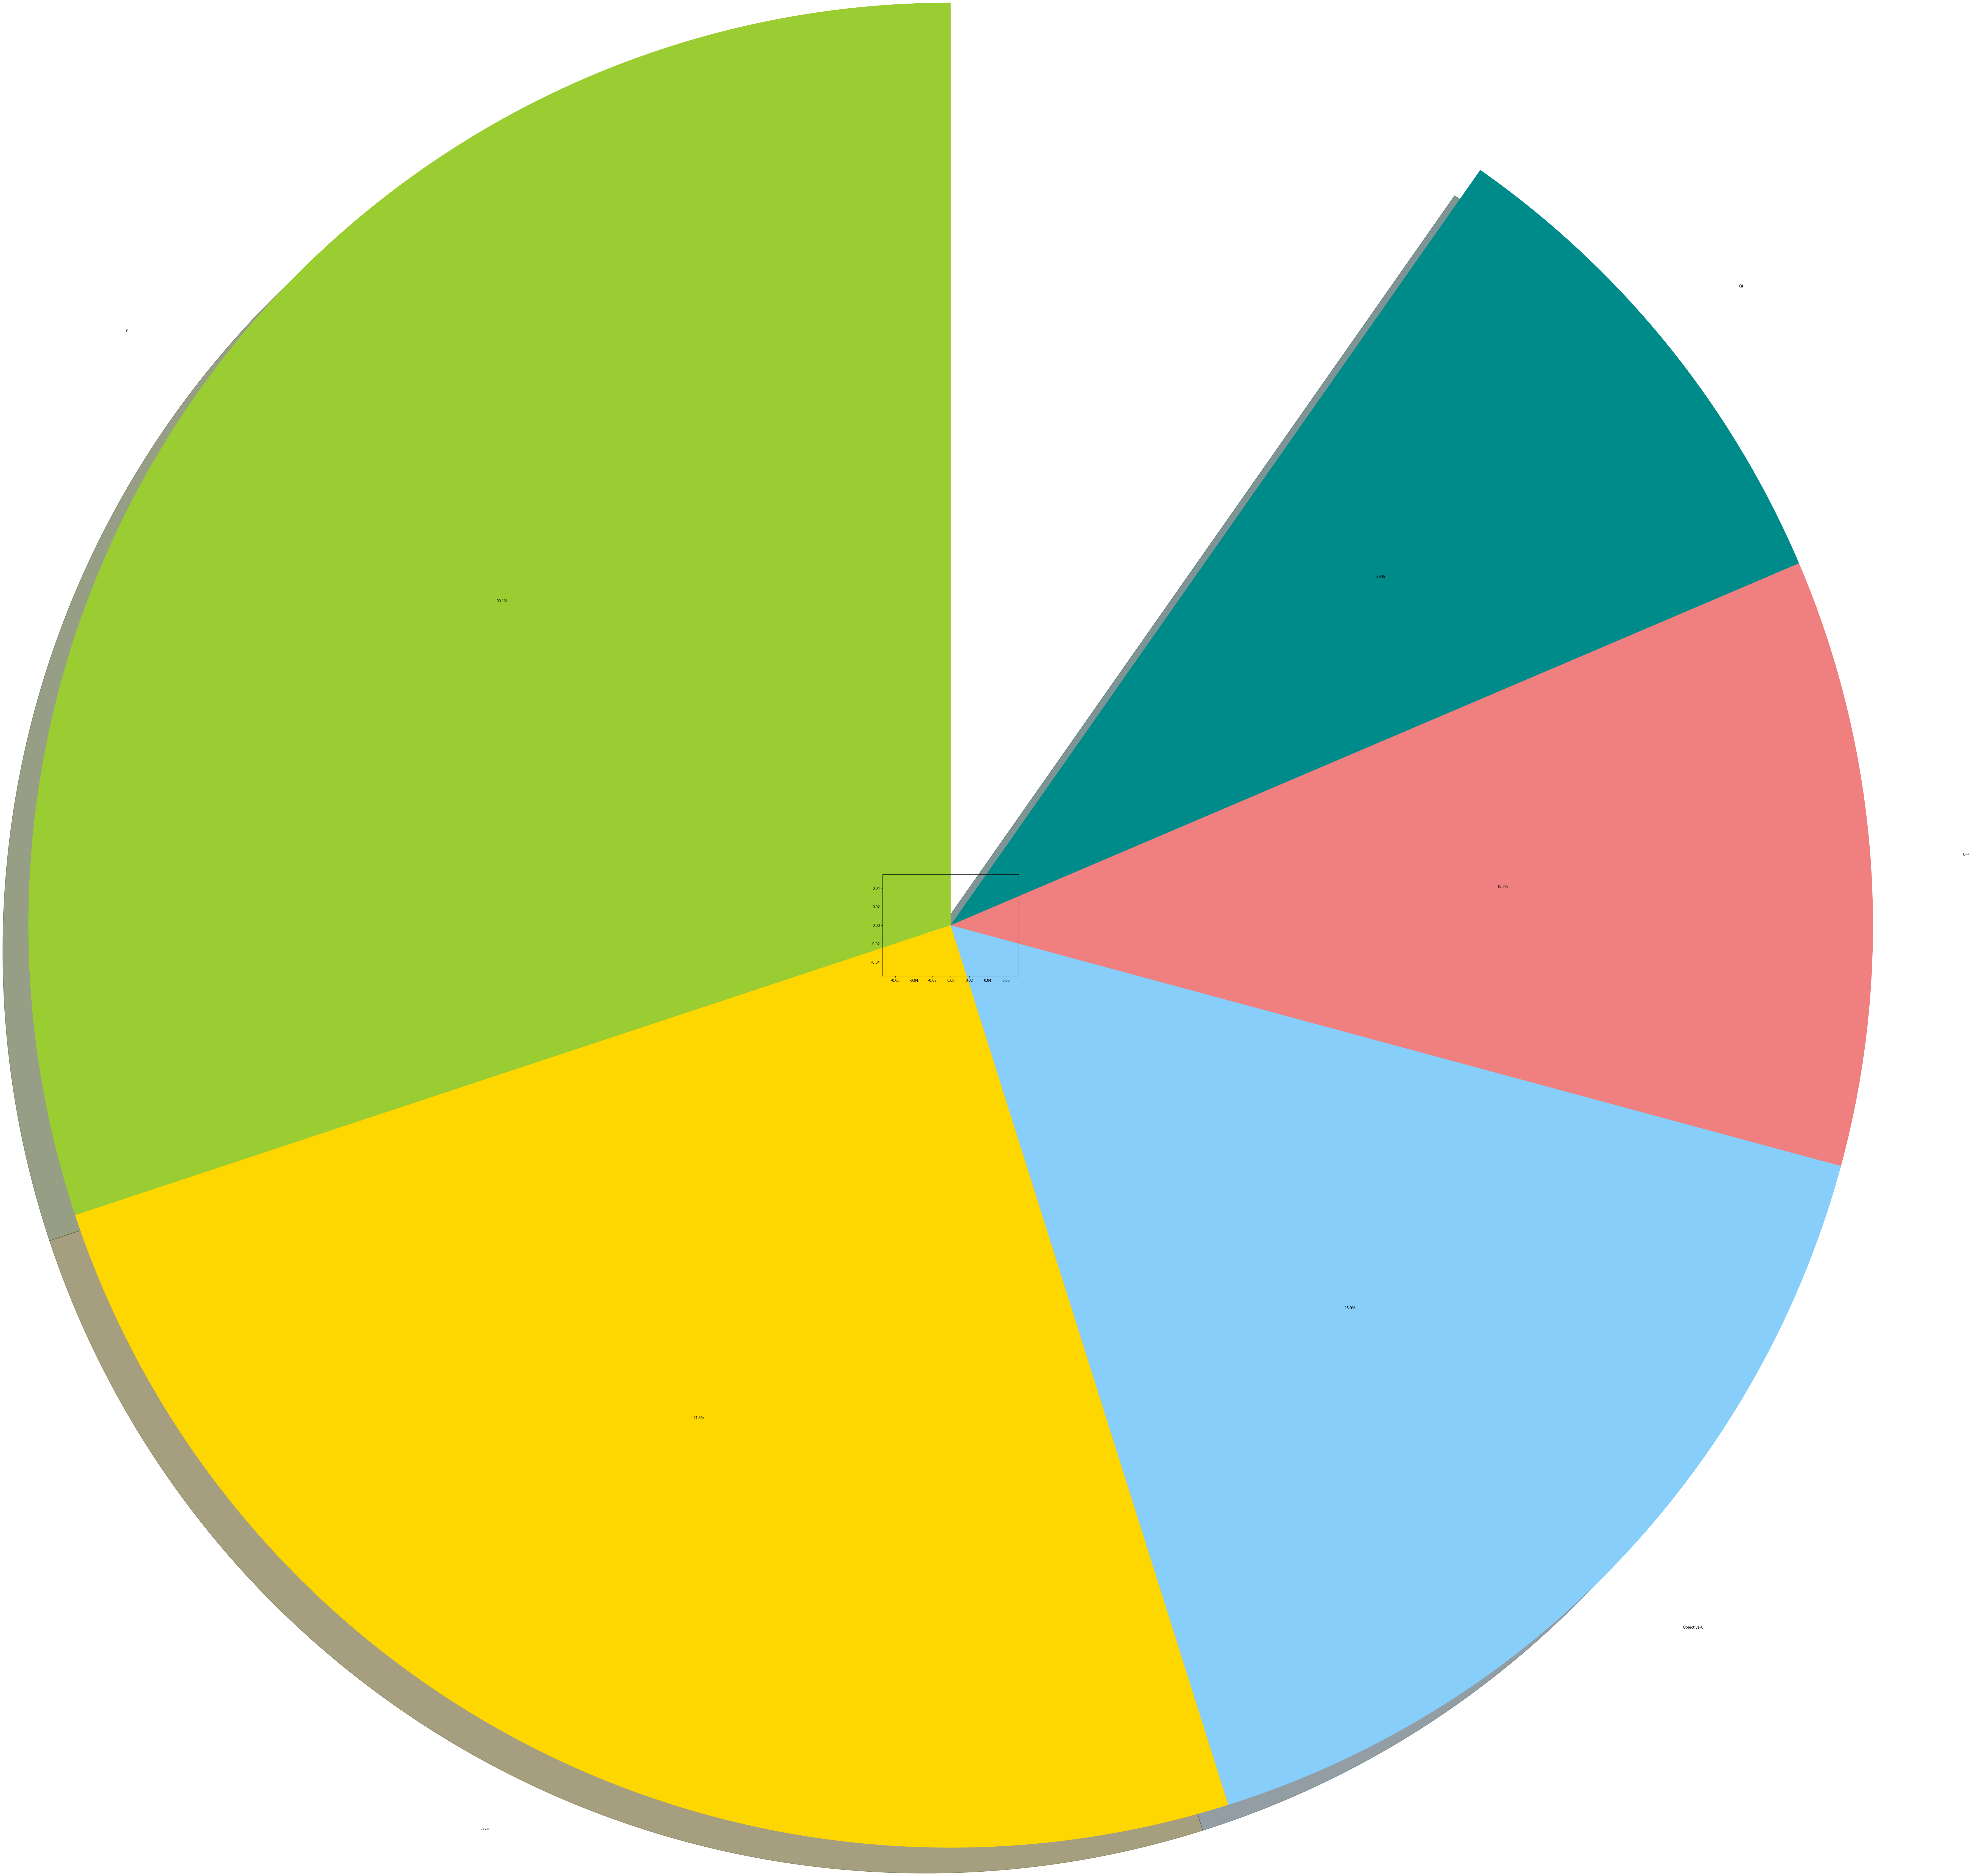

The script that saved this image: (Note: this script raises an exception after producing the figure.)
"""
Crear una gráfica de tarta
"""
import matplotlib.pyplot as plt

# Etiquetas para la gráfica de tarta
etiquetas = ['C', 'Java', 'Objective-C', 'C++', 'C#', 'PHP', 'Python']

# Tamaños para cada etiqueta. Lo usamos para crear un porcentaje
dimensiones = [17, 14, 9, 6, 5, 3, 2.5]

# Para una lista de colores, ver:
# https://github.com/matplotlib/matplotlib/blob/master/lib/matplotlib/colors.py
colores = ['yellowgreen', 'gold', 'lightskyblue', 'lightcoral', 'darkcyan', 'darksage', 'rosybrown']

# ¿Cuán separada ha de estar una porción? Normalmente cero.
separar = (0, 0.0, 0, 0, 0, 0, 0.2)

# Definimos la ratio de aspecto al valor 'equal' para que la tarta dibujada sea circular.
plt.axis('equal')

# Finalmente, dibujamos la tarta
plt.pie(dimensiones, explode = separar, labels = etiquetas, colors = colores,
        autopct = '%1.1f%%', shadow = True, startangle = 90)

plt.show()